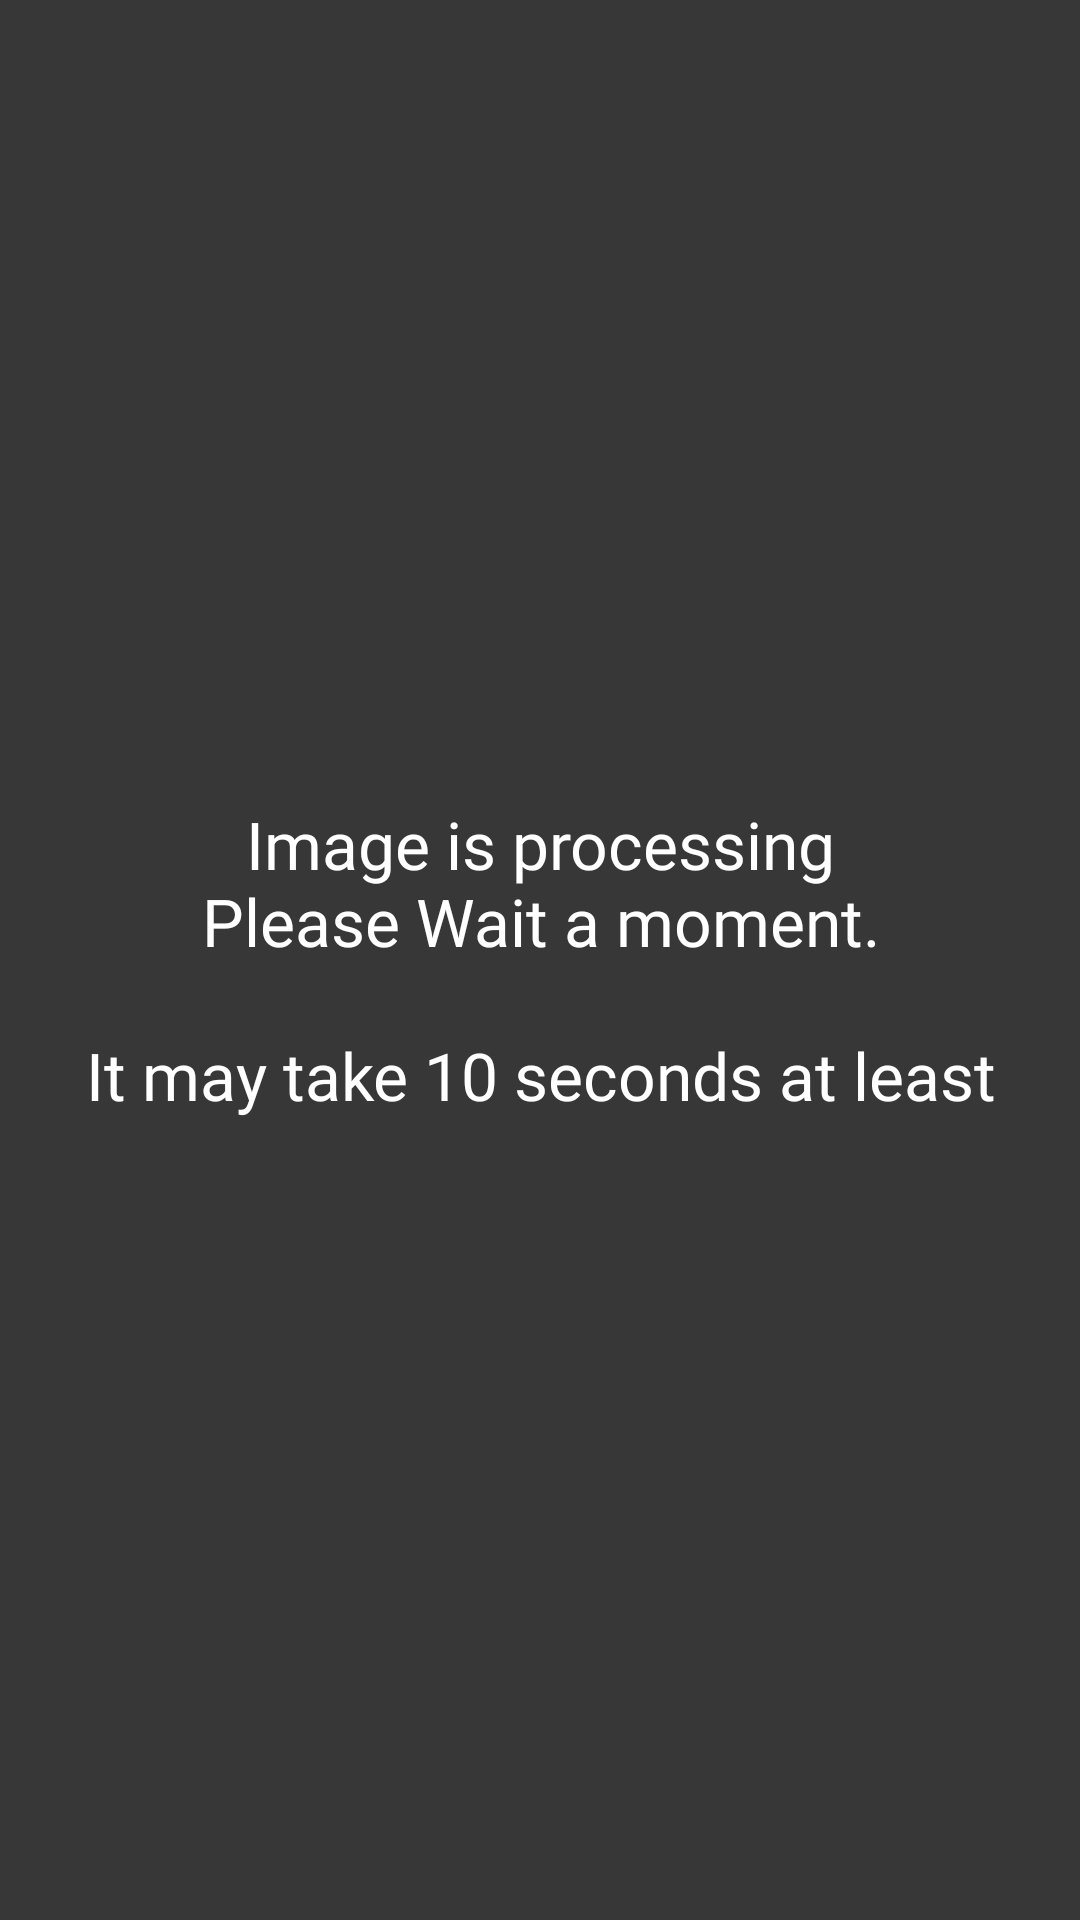

Layout XML and referenced resources for this Android screen:
<!-- AndroidManifest.xml: application theme AppTheme -->
<!-- res/layout/layout_dialog.xml -->
<?xml version="1.0" encoding="utf-8"?>
<android.support.constraint.ConstraintLayout xmlns:android="http://schemas.android.com/apk/res/android"
    android:layout_width="match_parent"
    android:layout_height="match_parent"
    android:backgroundTintMode="src_over"
    android:backgroundTint="@color/colorPrimaryBlackDarkTrans"
    android:background="@color/white"
    xmlns:app="http://schemas.android.com/apk/res-auto">

    <TextView
        android:layout_width="match_parent"
        android:layout_height="match_parent"
        android:text="@string/processing_image"
        android:textColor="@color/white"
        android:textAppearance="@style/appFont"
        android:textAlignment="center"
        android:gravity="center_vertical"
        android:layout_marginStart="12dp"
        android:layout_marginEnd="12dp"
        android:paddingTop="30dp"
        android:paddingBottom="30dp"
        app:layout_constraintStart_toStartOf="parent"
        app:layout_constraintEnd_toEndOf="parent"
        app:layout_constraintTop_toTopOf="parent"
        app:layout_constraintBottom_toBottomOf="parent" />

</android.support.constraint.ConstraintLayout>
<!-- resources referenced by this layout -->
<resources>
  <color name="colorPrimaryBlackDarkTrans">#c8000000</color>
  <color name="white">#FFFFFF</color>
  <string name="processing_image">Image is processing\nPlease Wait a moment.\n\nIt may take 10 seconds at least</string>
  <style name="appFont" parent="TextAppearance.AppCompat.Small">
          <item name="android:textSize">@dimen/textLargeSize</item>
          <item name="android:textStyle">normal</item>
          <item name="android:textColor">@color/black</item>
          <item name="android:fontFamily">@font/hanna_air</item>
      </style>
  <style name="AppTheme" parent="Theme.AppCompat.Light.DarkActionBar">
          
          <item name="colorPrimary">@color/colorPrimary</item>
          <item name="colorPrimaryDark">@color/colorPrimary</item>
          <item name="colorAccent">@color/colorAccent</item>
          <item name="spinnerStyle">@style/AppSpinner</item>
          <item name="android:spinnerItemStyle">@style/spinnerItemStyle</item>
          <item name="android:spinnerDropDownItemStyle">@style/spinnerDropDownItemStyle</item>
          <item name="windowNoTitle">true</item>
          <item name="windowActionBar">false</item>
      </style>
  <dimen name="textLargeSize">22dp</dimen>
  <color name="black">#232323</color>
  <color name="colorPrimary">#FCCF31</color>
  <color name="colorAccent">#F55555</color>
  <style name="AppSpinner" parent="Widget.AppCompat.Spinner">
          <item name="background">@drawable/button_text_color</item>
      </style>
  <style name="spinnerItemStyle">
          <item name="android:textAppearance">@style/appFont</item>
          <item name="android:textStyle">bold</item>
          <item name="android:textColor">@color/colorPrimary</item>
      </style>
  <style name="spinnerDropDownItemStyle">
          <item name="android:textAppearance">@style/appFont.Medium</item>
          <item name="android:gravity">center_vertical</item>
          <item name="android:textAlignment">center</item>
          <item name="android:layout_marginTop">4dp</item>
          <item name="android:layout_marginBottom">4dp</item>
      </style>
  <!-- drawable button_text_color (drawable) -->
  <?xml version="1.0" encoding="utf-8"?>
  <selector xmlns:android="http://schemas.android.com/apk/res/android">
      <item android:state_pressed="true" android:color="#fff2f2f2" />
      <item android:state_pressed="false" android:state_checked="false" android:color="@color/radio_button_selected_color"/>
      <item android:state_pressed="false" android:state_checked="true" android:color="#fff2f2f2" />
  </selector>
  <style name="appFont.Medium">
          <item name="android:textSize">@dimen/textMediumSize</item>
      </style>
  <color name="radio_button_selected_color">#ffE32B51</color>
  <dimen name="textMediumSize">16.3dp</dimen>
</resources>
